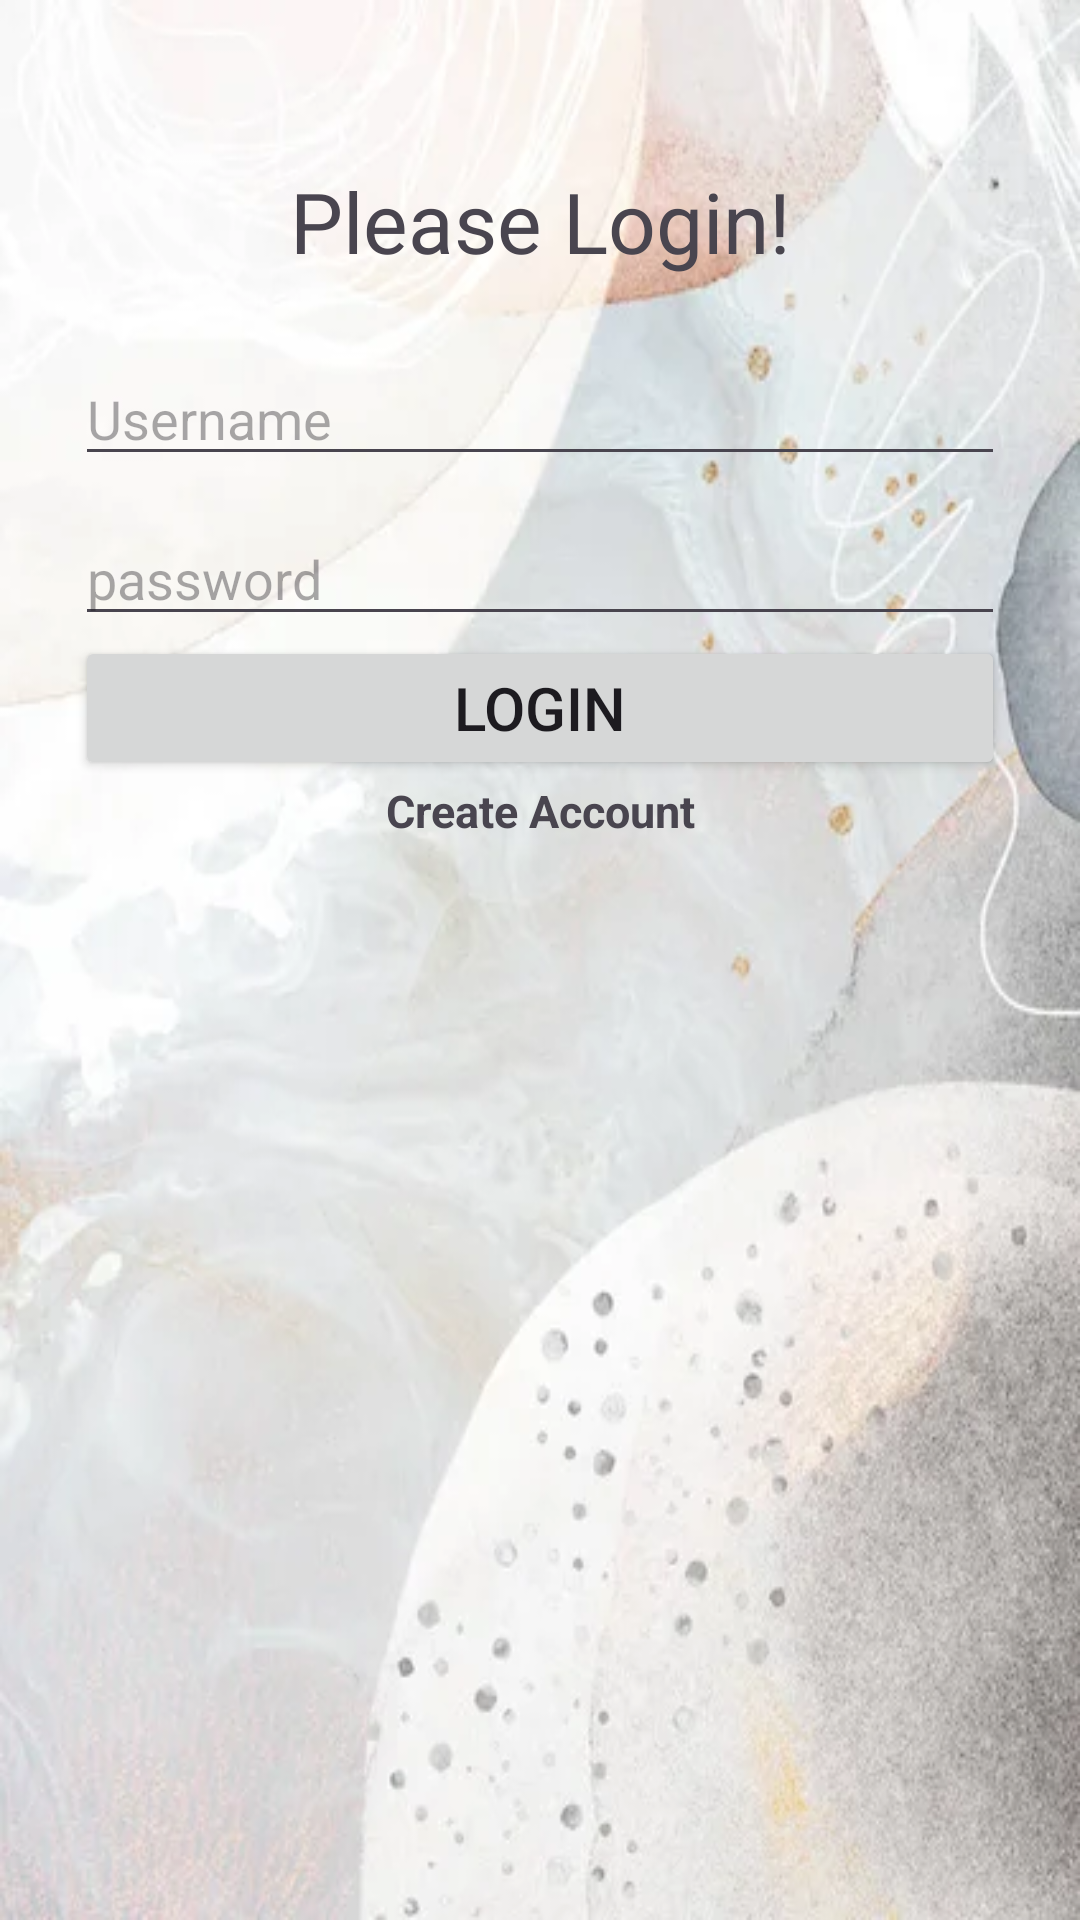

Android layout source for this screen:
<!-- AndroidManifest.xml: application theme Theme.LogindanRegister -->
<!-- res/layout/activity_login.xml -->
<?xml version="1.0" encoding="utf-8"?>
<RelativeLayout xmlns:android="http://schemas.android.com/apk/res/android"
    xmlns:app="http://schemas.android.com/apk/res-auto"
    xmlns:tools="http://schemas.android.com/tools"
    android:id="@+id/main"
    android:layout_width="match_parent"
    android:layout_height="match_parent"
    android:background="@drawable/es2"
    android:padding="25dp"
    tools:context=".login"
    >

    <TextView
        android:id="@+id/tvPleaseLogin"
        android:layout_marginTop="30dp"
        android:layout_width="match_parent"
        android:layout_height="wrap_content"
        android:textAlignment="center"
        android:text="Please Login!"
        android:textSize="28sp"

        />

    <EditText
        android:id="@+id/etUsername"
        android:layout_width="match_parent"
        android:layout_height="wrap_content"
        android:layout_marginTop="25dp"
        android:layout_below="@+id/tvPleaseLogin"
        android:hint="Username"
        android:drawableStart="@drawable/baseline_account_circle_24"
        android:drawablePadding="20dp"
        />

    <EditText
        android:id="@+id/etPassword"
        android:layout_width="match_parent"
        android:layout_height="wrap_content"
        android:layout_below="@+id/etUsername"
        android:layout_marginTop="12dp"
        android:hint="password"
        android:inputType="textPassword"
        android:drawableStart="@drawable/baseline_add_24"
        android:drawablePadding="20dp"
        />
    
    
    <Button
        android:id="@+id/btnLogin"
        android:layout_width="match_parent"
        android:layout_height="wrap_content"
        android:layout_below="@+id/etPassword"
        android:text="Login"
        android:textSize="20sp"
        />

    <TextView
        android:id="@+id/tvCreateAccount"
        android:layout_width="match_parent"
        android:layout_height="wrap_content"
        android:layout_below="@+id/btnLogin"
        android:textSize="15sp"
        android:text="Create Account"
        android:textAlignment="center"
        android:textStyle="bold"



        />



</RelativeLayout>
<!-- resources referenced by this layout -->
<resources>
  <!-- drawable es2: jpeg bitmap (drawable, 26522 bytes) -->
  <style name="Theme.LogindanRegister" parent="Base.Theme.LogindanRegister" />
  <style name="Base.Theme.LogindanRegister" parent="Theme.Material3.DayNight">
          
          
      </style>
</resources>
